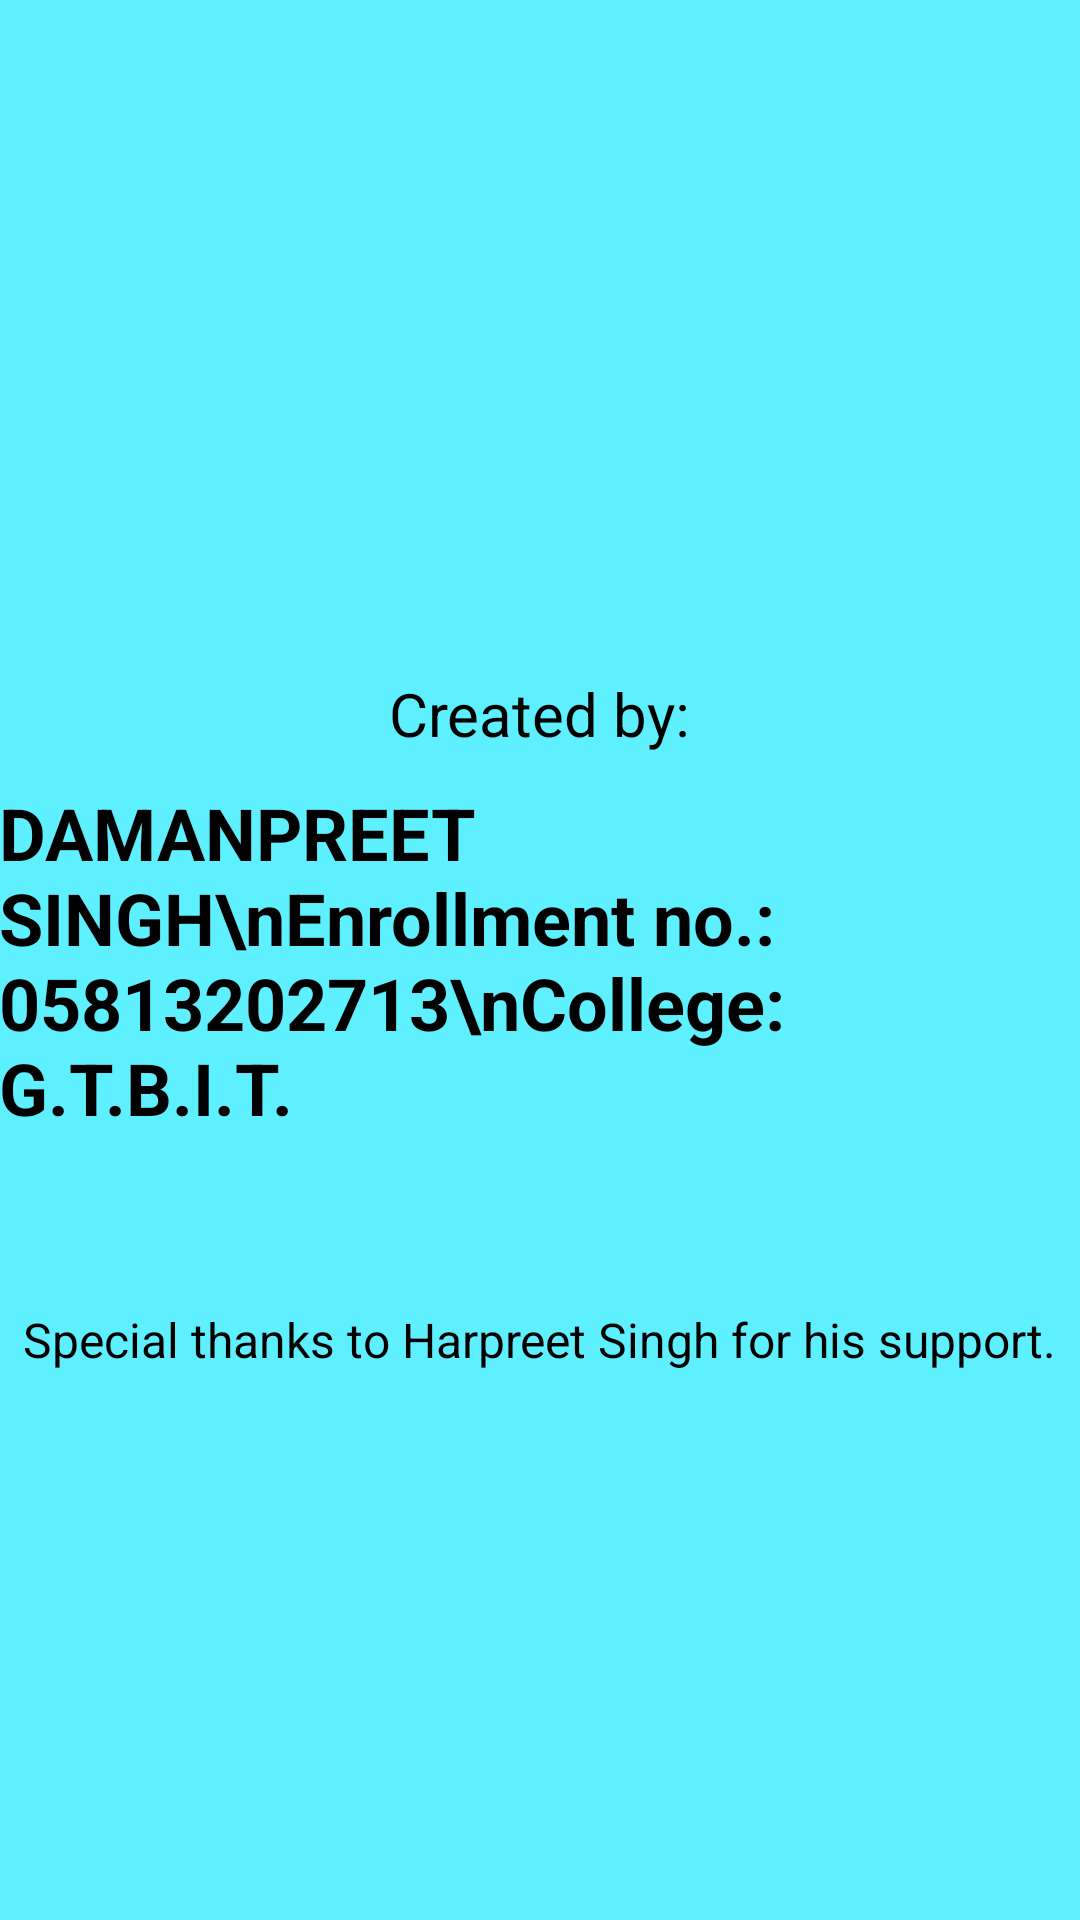

Write the Android layout XML for this screen, with the resource values it uses.
<!-- AndroidManifest.xml: application theme AppTheme -->
<!-- res/layout/activity_credits.xml -->
<?xml version="1.0" encoding="utf-8"?>
<RelativeLayout xmlns:android="http://schemas.android.com/apk/res/android"
    xmlns:tools="http://schemas.android.com/tools" android:layout_width="match_parent"
    android:layout_height="match_parent" android:paddingLeft="@dimen/activity_horizontal_margin"
    android:paddingRight="@dimen/activity_horizontal_margin"
    android:paddingTop="@dimen/activity_vertical_margin"
    android:paddingBottom="@dimen/activity_vertical_margin"
    android:background="#ff5ef0ff">

    <TextView
        android:layout_width="wrap_content"
        android:layout_height="wrap_content"
        android:textColor="#000000"
        android:textSize="24sp"
        android:text="DAMANPREET SINGH\nEnrollment no.: 05813202713\nCollege: G.T.B.I.T."
        android:id="@+id/textView"
        android:layout_centerVertical="true"
        android:layout_centerHorizontal="true"
        android:textStyle="bold" />

    <TextView
        android:layout_width="wrap_content"
        android:layout_height="wrap_content"
        android:text="Created by:"
        android:textColor="#000000"
        android:textSize="20dp"
        android:id="@+id/textView2"
        android:layout_marginBottom="10dp"
        android:layout_above="@+id/textView"
        android:layout_centerHorizontal="true"
        android:textStyle="normal" />

    <TextView
        android:layout_width="wrap_content"
        android:layout_height="wrap_content"
        android:textAppearance="?android:attr/textAppearanceMedium"
        android:text="Special thanks to Harpreet Singh for his support."
        android:textColor="#000000"
        android:textSize="16dp"
        android:id="@+id/textView3"
        android:layout_marginTop="57dp"
        android:layout_below="@+id/textView"
        android:layout_centerHorizontal="true" />
</RelativeLayout>
<!-- resources referenced by this layout -->
<resources>
  <style name="AppTheme" parent="android:Theme.Holo.Light">
          
          <item name="android:actionBarStyle">@style/MyActionBar</item>
      </style>
  <style name="MyActionBar" parent="@android:style/Widget.Holo.Light.ActionBar">
          <item name="android:background">#ffff1700</item>
          <item name="android:titleTextStyle">@style/Theme.MyAppTheme.ActionBar.TitleTextStyle</item>
      </style>
  <style name="Theme.MyAppTheme.ActionBar.TitleTextStyle" parent="android:style/TextAppearance.Holo.Widget.ActionBar.Title">
          <item name="android:textColor">#ffffffff</item>
      </style>
</resources>
